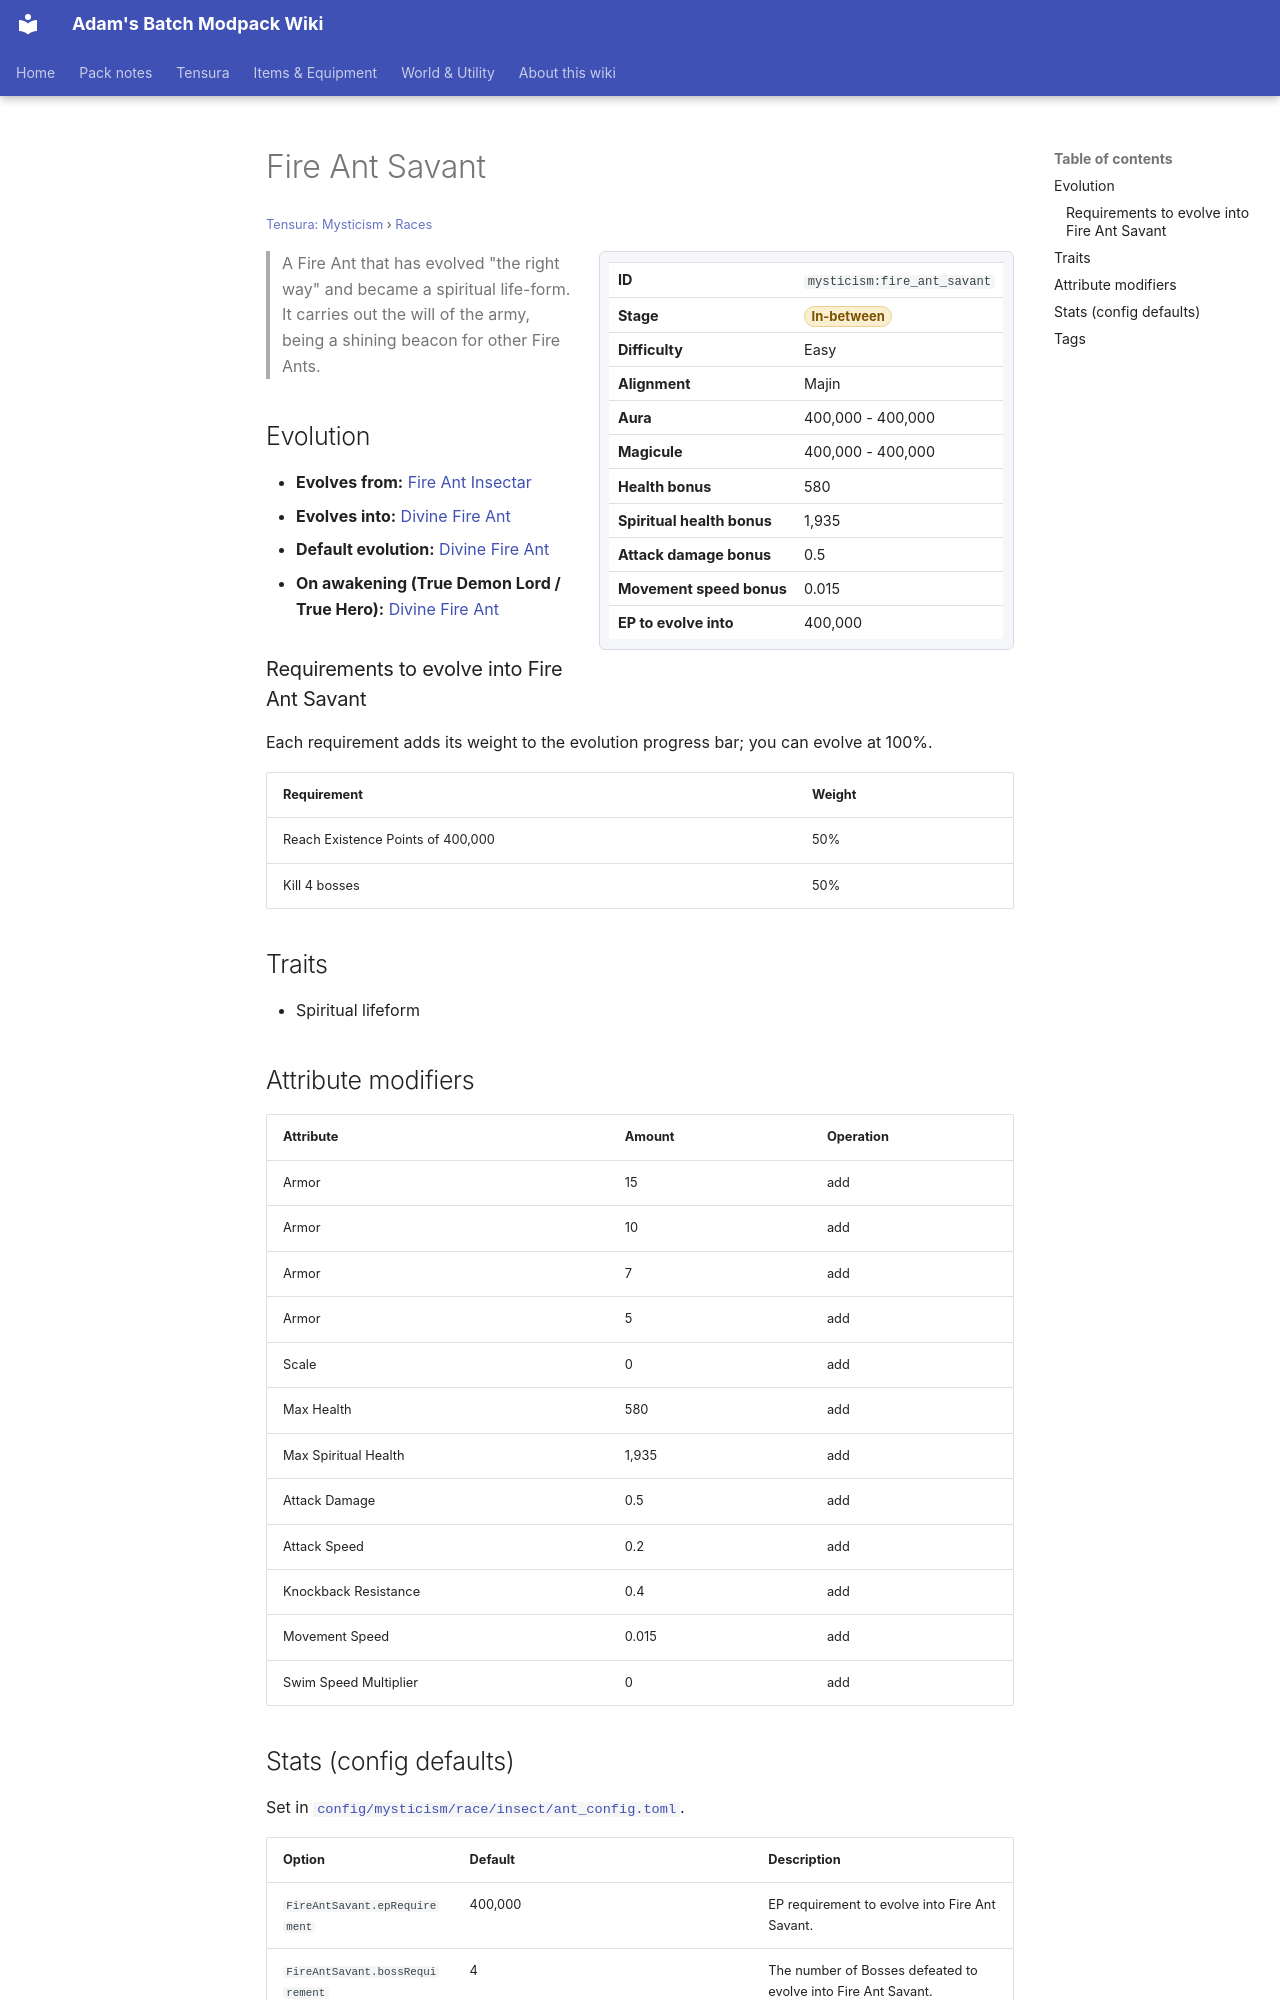

repository: Proteus-Nell/Adams-Batch-MC-Modpack-Wiki · page: tensura-mysticism/races/fire-ant-savant/index.html · generator: mkdocs

# Fire Ant Savant

<small>[Tensura: Mysticism](../index.md) &rsaquo; [Races](index.md)</small>

<div class="infobox" markdown>

| | |
|---|---|
| **ID** | `mysticism:fire_ant_savant` |
| **Stage** | <span class="stage stage-in-between">In-between</span> |
| **Difficulty** | Easy |
| **Alignment** | Majin |
| **Aura** | 400,000 - 400,000 |
| **Magicule** | 400,000 - 400,000 |
| **Health bonus** | 580 |
| **Spiritual health bonus** | 1,935 |
| **Attack damage bonus** | 0.5 |
| **Movement speed bonus** | 0.015 |
| **EP to evolve into** | 400,000 |

</div>

> A Fire Ant that has evolved "the right way" and became a spiritual life-form. It carries out the will of the army, being a shining beacon for other Fire Ants.

## Evolution

- **Evolves from:** [Fire Ant Insectar](fire-ant-insectar.md)
- **Evolves into:** [Divine Fire Ant](divine-fire-ant.md)
- **Default evolution:** [Divine Fire Ant](divine-fire-ant.md)
- **On awakening (True Demon Lord / True Hero):** [Divine Fire Ant](divine-fire-ant.md)

### Requirements to evolve into Fire Ant Savant

Each requirement adds its weight to the evolution progress bar; you can evolve at 100%.

| Requirement | Weight |
|---|---|
| Reach Existence Points of 400,000 | 50% |
| Kill 4 bosses | 50% |

## Traits

- Spiritual lifeform

## Attribute modifiers

| Attribute | Amount | Operation |
|---|---|---|
| Armor | 15 | add |
| Armor | 10 | add |
| Armor | 7 | add |
| Armor | 5 | add |
| Scale | 0 | add |
| Max Health | 580 | add |
| Max Spiritual Health | 1,935 | add |
| Attack Damage | 0.5 | add |
| Attack Speed | 0.2 | add |
| Knockback Resistance | 0.4 | add |
| Movement Speed | 0.015 | add |
| Swim Speed Multiplier | 0 | add |
